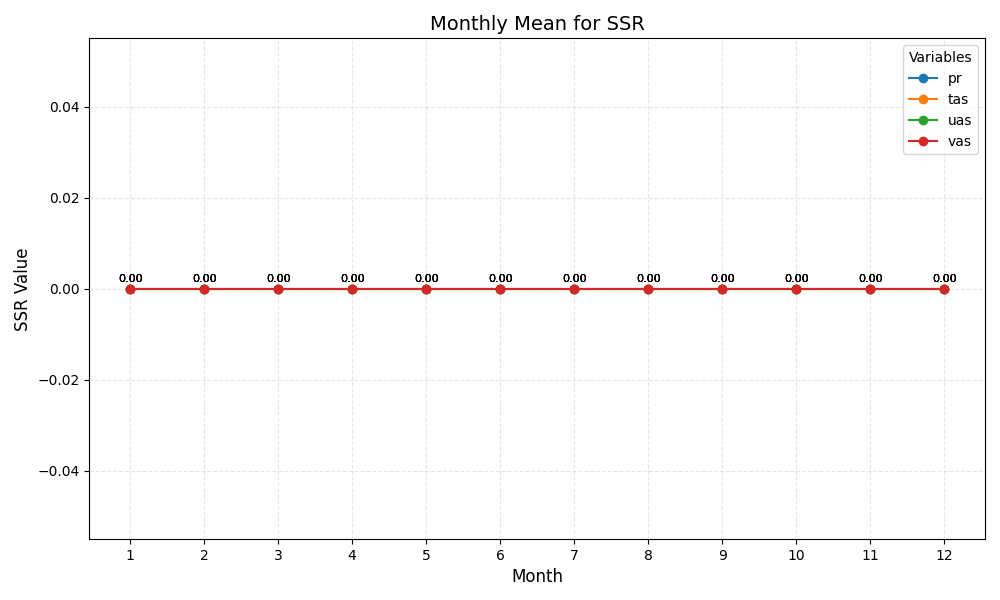

The table this chart was drawn from, first rows:
month	pr	tas	uas	vas
1	0.00	0.00	0.00	0.00
2	0.00	0.00	0.00	0.00
3	0.00	0.00	0.00	0.00
4	0.00	0.00	0.00	0.00
5	0.00	0.00	0.00	0.00
6	0.00	0.00	0.00	0.00
7	0.00	0.00	0.00	0.00
8	0.00	0.00	0.00	0.00
9	0.00	0.00	0.00	0.00
10	0.00	0.00	0.00	0.00
11	0.00	0.00	0.00	0.00
12	0.00	0.00	0.00	0.00
